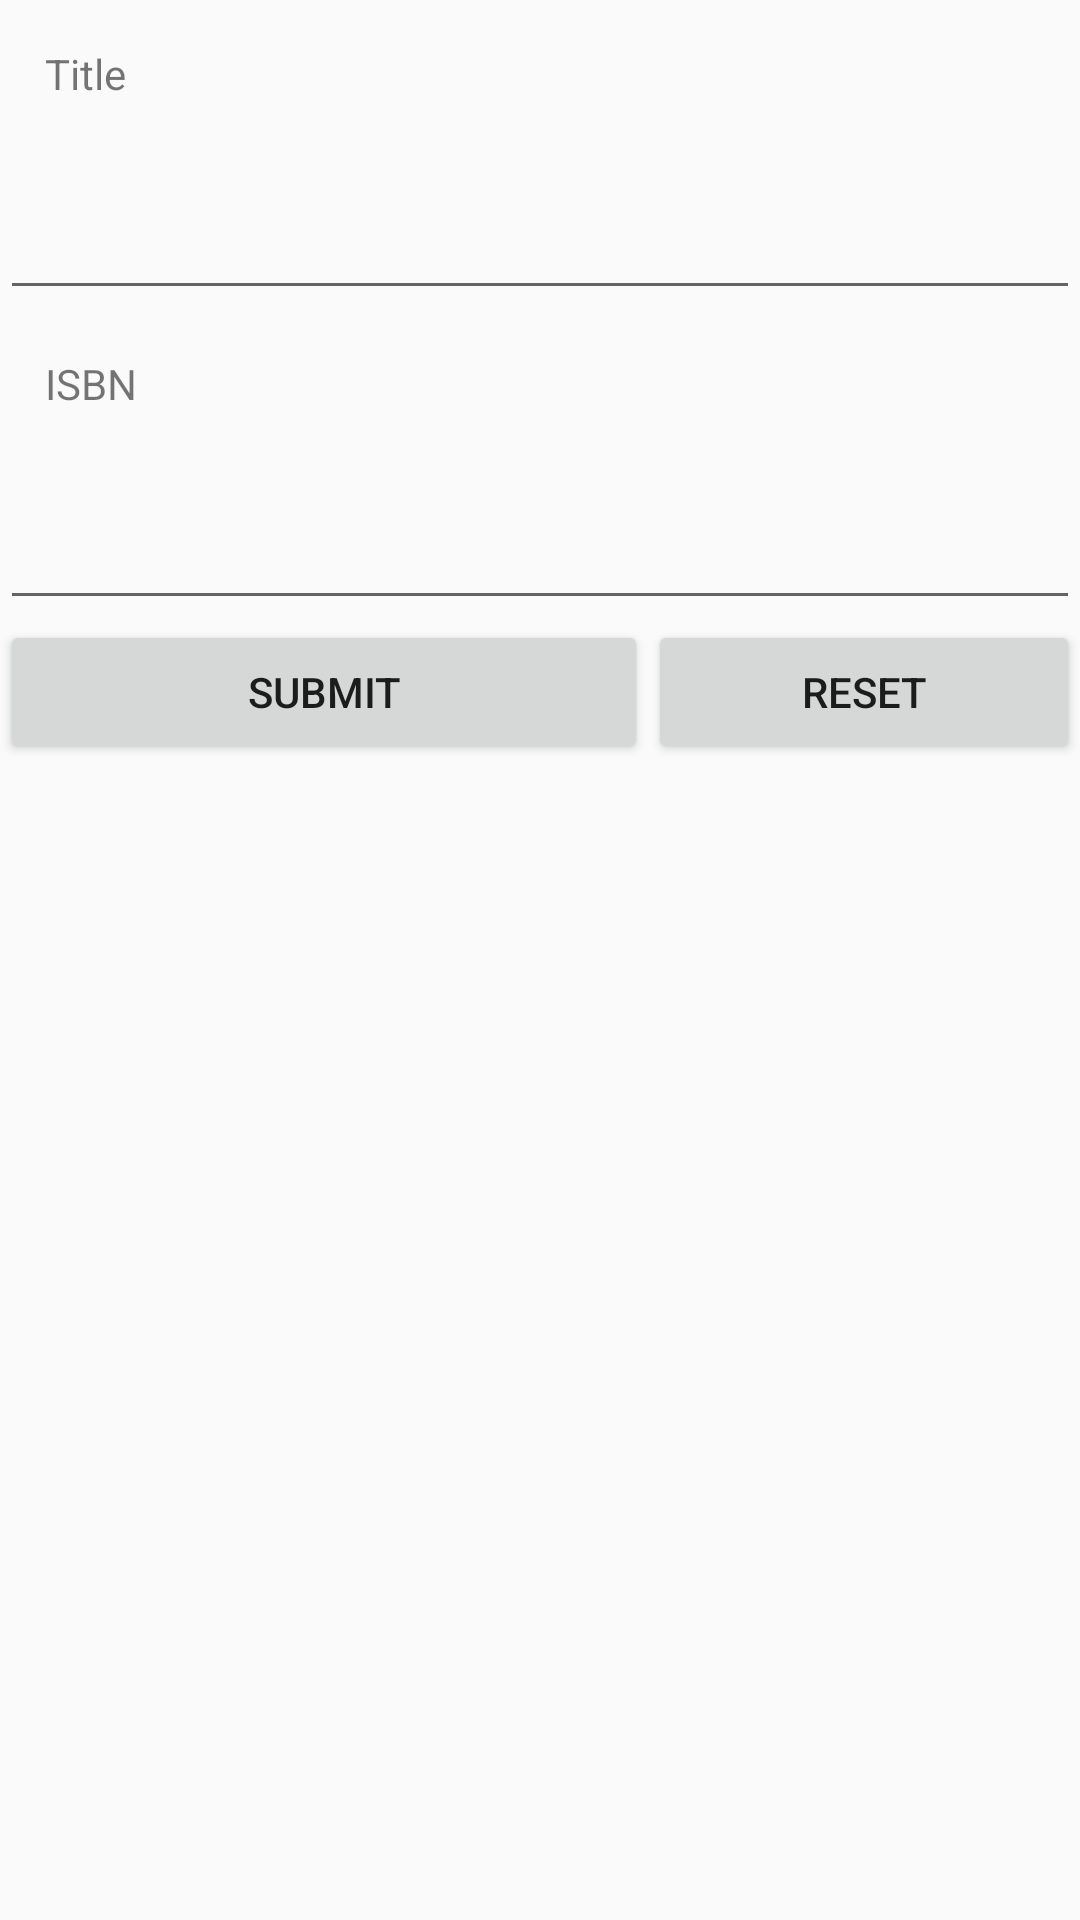

This screen was rendered from an Android layout file. Write that file and the resources it references.
<!-- AndroidManifest.xml: application theme AppTheme -->
<!-- res/layout/fragment_book_add.xml -->
<LinearLayout xmlns:android="http://schemas.android.com/apk/res/android"
    xmlns:tools="http://schemas.android.com/tools" android:layout_width="match_parent"
    android:layout_height="match_parent"
    android:orientation="vertical"
    tools:context="com.example.booksapp.fragments.BookAddFragment">

    <TextView
        android:layout_width="fill_parent"
        android:layout_height="wrap_content"
        android:padding="15dp"
        android:text="Title"/>
    <EditText
        android:id="@+id/titleTxt"
        android:layout_width="fill_parent"
        android:layout_height="wrap_content"
        android:padding="15dp"/>

    <TextView
        android:layout_width="fill_parent"
        android:layout_height="wrap_content"
        android:padding="15dp"
        android:text="ISBN"/>
    <EditText
        android:id="@+id/isbnTxt"
        android:layout_width="fill_parent"
        android:layout_height="wrap_content"
        android:padding="15dp"/>

    <LinearLayout
        android:layout_width="fill_parent"
        android:layout_height="wrap_content"
        android:weightSum="1">

        <Button
            android:id="@+id/submitBtn"
            android:layout_width="fill_parent"
            android:layout_height="wrap_content"
            android:text="Submit"
            android:layout_weight="0.4"/>

        <Button
            android:id="@+id/resetBtn"
            android:layout_width="fill_parent"
            android:layout_height="wrap_content"
            android:text="Reset"
            android:layout_weight="0.6"/>

        </LinearLayout>


</LinearLayout>
<!-- resources referenced by this layout -->
<resources>
  <style name="AppTheme" parent="@style/Theme.AppCompat.Light">
          <item name="windowActionBar">false</item>
      </style>
</resources>
